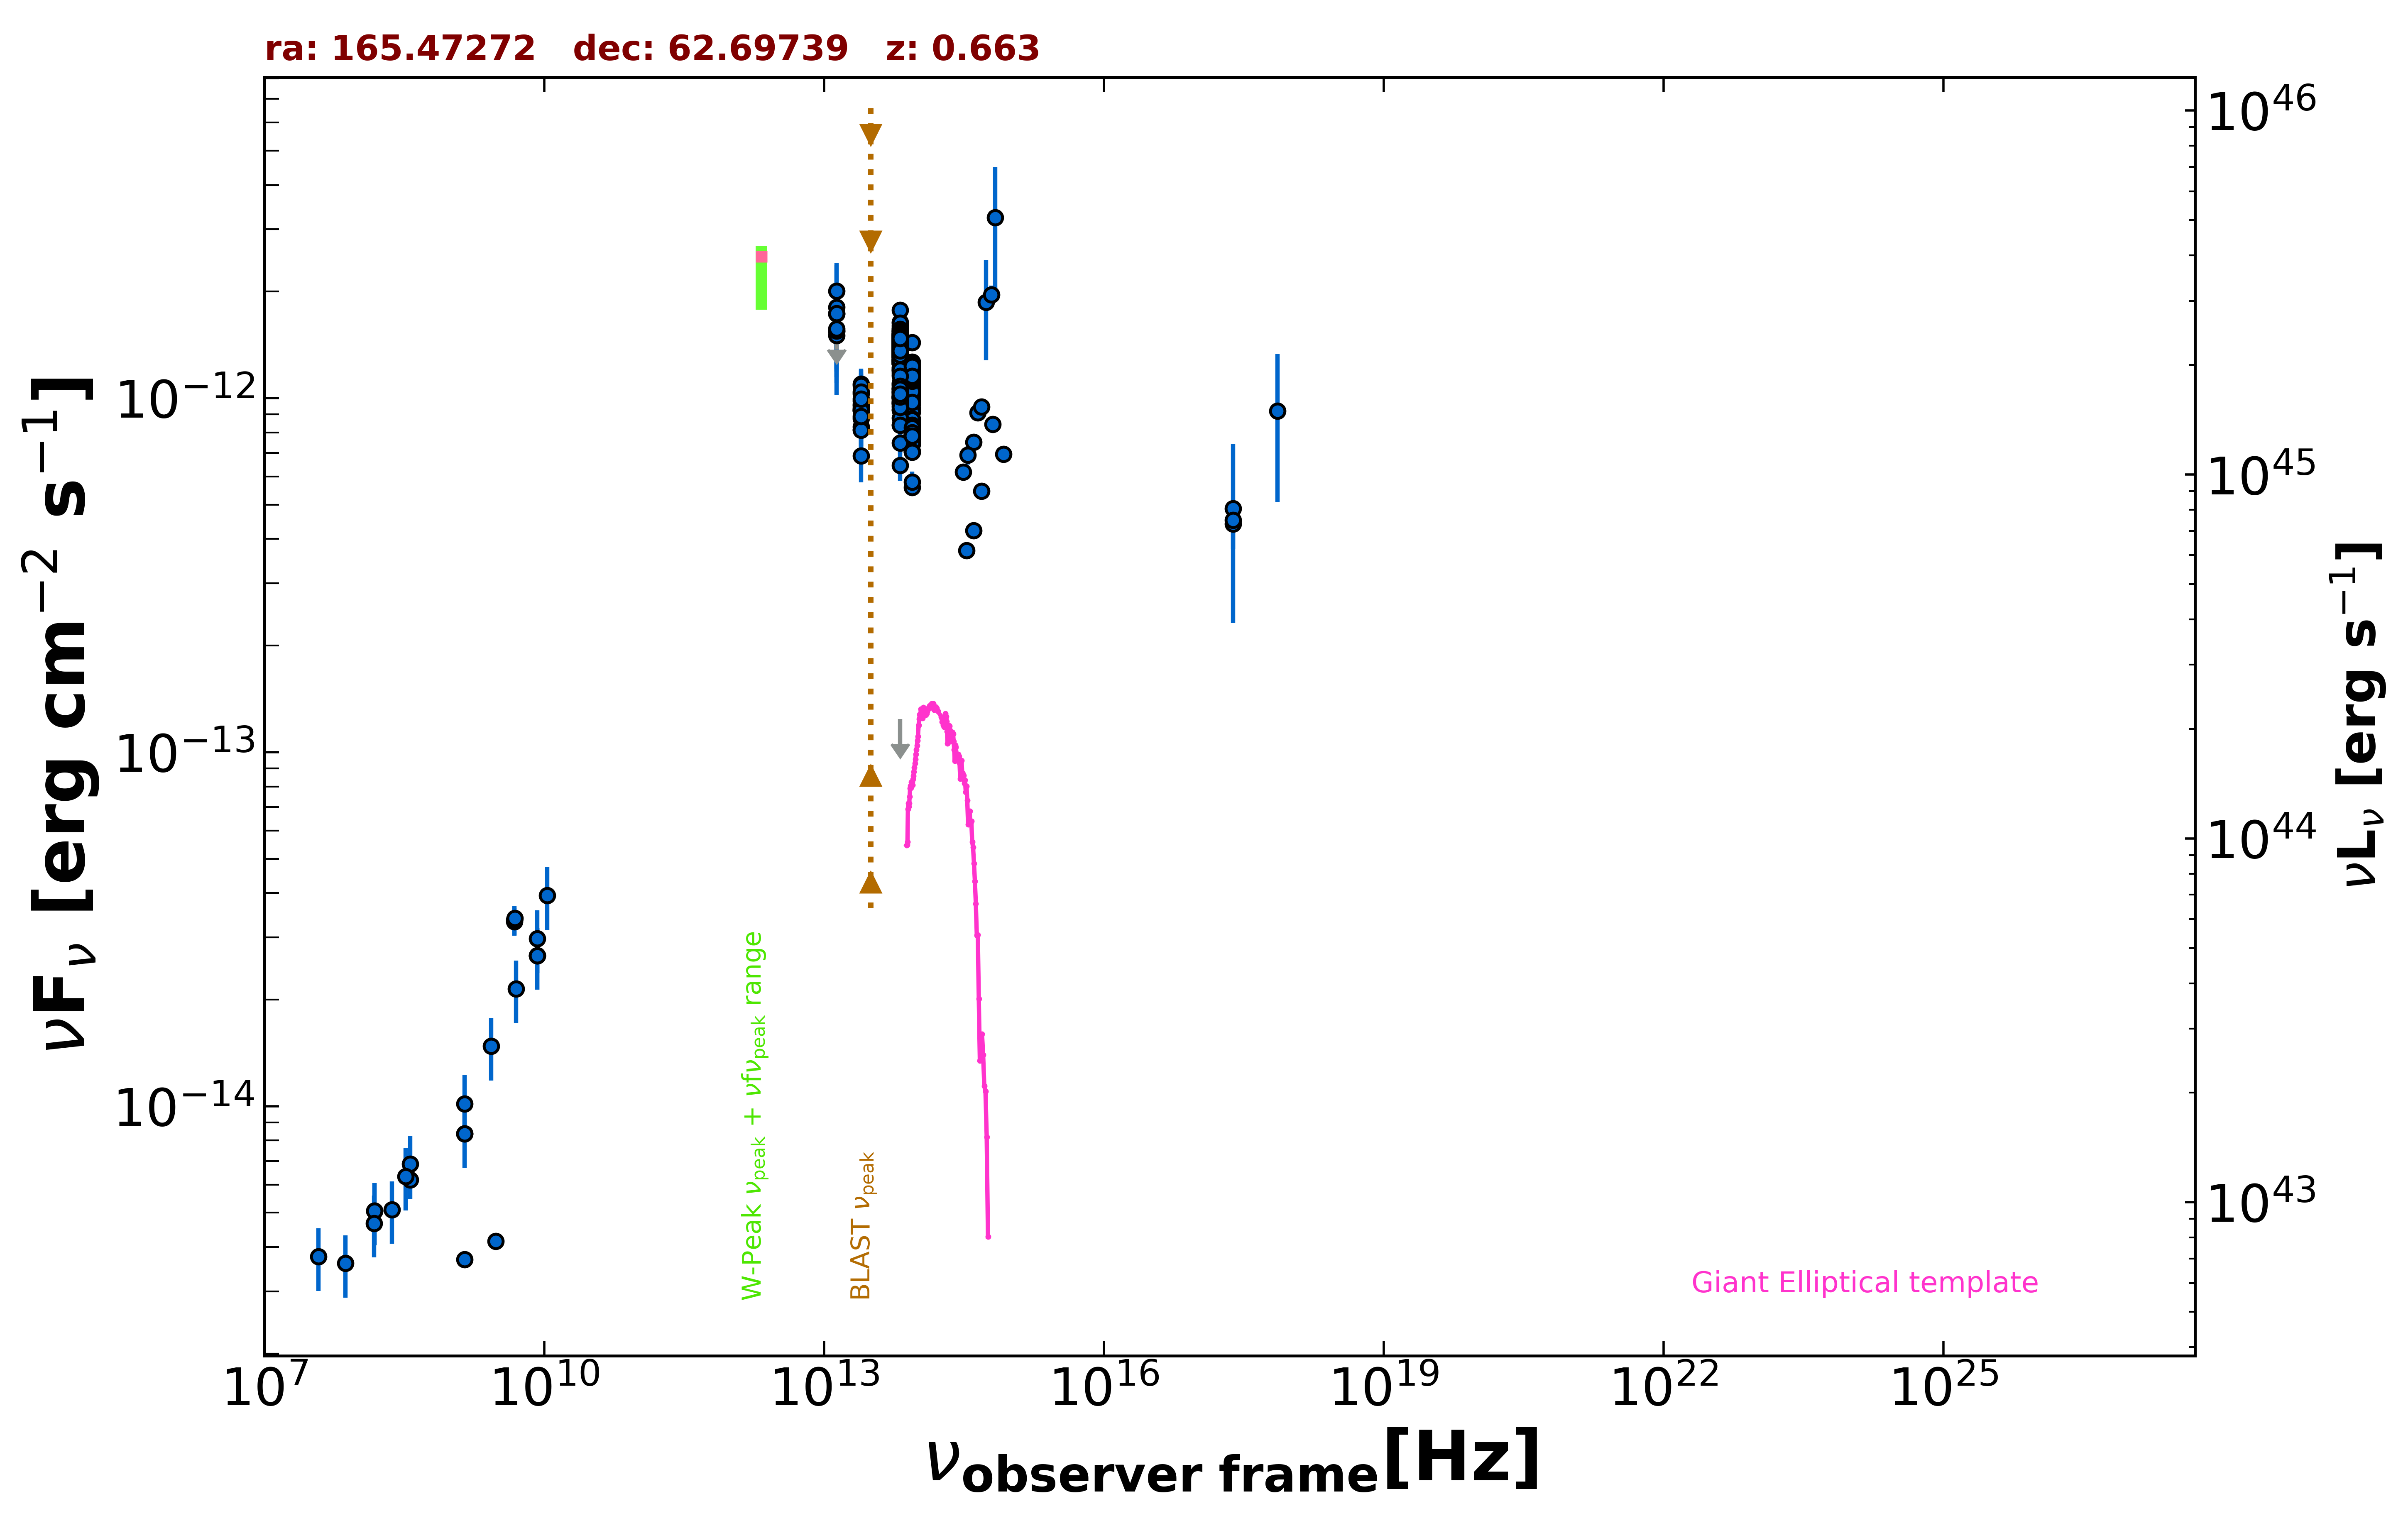

The file beside this chart, header and first rows:
freq., flux, err_flux, MJD_start, MJD_end, flag, catalog, reference
1.400e+09, 3.693e-15, 3.000e-18, 55000, 55000, , FIRST, White et al. 1997  ApJ  475 479
3.000e+09, 4.157e-15, 2.600e-17, 55000, 55000, , VLASSQL, Gordon et al. 2021  ApJS  255  30
2.418e+17, 4.878e-13, 2.561e-13, 55000, 55000, , XMMSL2, Saxton et al. 2008  A&A  480  611
7.253e+17, 9.204e-13, 4.117e-13, 55000, 55000, , XMMSL2, Saxton et al. 2008  A&A  480  611
2.418e+17, 4.416e-13, 6.620e-14, 55000, 55000, , RASS, Boller et al. 2016  A&A  103  1
2.418e+17, 4.524e-13, 2.835e-14, 55000, 55000, , WGACAT, White et al. 2000  VizieR  IX/31/wgacat
8.400e+09, 2.665e-14, 0.000e+00, 55000, 55000, , CRATES, Healey et al. 2007  ApJS  171  61
4.800e+09, 3.326e-14, 2.925e-15, 55000, 55000, , GB6, Gregory et al. 1996  ApJS  103  427
4.800e+09, 3.360e-14, 3.170e-15, 55000, 55000, , GB87, Gregory et al. 1992  VizieR  VIII/14/j20…
4.850e+09, 3.395e-14, 0.000e+00, 55000, 55000, , NORTH20, White and Becker  1992  ApJS  79  331
1.400e+09, 8.372e-15, 0.000e+00, 55000, 55000, , NORTH20, White and Becker  1992  ApJS  79  331
3.650e+08, 6.194e-15, 0.000e+00, 55000, 55000, , NORTH20, White and Becker  1992  ApJS  79  331
8.817e+13, 1.063e-12, 3.500e-15, 55000, 55000, , UNWISE, Schlafly et al. 2019  ApJS  240  30
6.517e+13, 1.250e-12, 4.500e-15, 55000, 55000, , UNWISE, Schlafly et al. 2019  ApJS  240  30
8.817e+13, 7.886e-13, 1.820e-14, 55000, 55000, , WISE, Wright et al. 2010  AJ  140  1868
6.517e+13, 1.007e-12, 2.250e-14, 55000, 55000, , WISE, Wright et al. 2010  AJ  140  1868
2.498e+13, 9.297e-13, 3.685e-14, 55000, 55000, , WISE, Wright et al. 2010  AJ  140  1868
1.363e+13, 1.451e-12, 1.315e-13, 55000, 55000, , WISE, Wright et al. 2010  AJ  140  1868
8.817e+13, 1.099e-12, 3.850e-14, 57137, 57137, , NEOWISE, Mainzer et al. 2014  ApJ  792  30
6.517e+13, 1.334e-12, 5.900e-14, 57137, 57137, , NEOWISE, Mainzer et al. 2014  ApJ  792  30
8.817e+13, 1.073e-12, 5.150e-14, 57137, 57137, , NEOWISE, Mainzer et al. 2014  ApJ  792  30
6.517e+13, 1.442e-12, 5.300e-14, 57137, 57137, , NEOWISE, Mainzer et al. 2014  ApJ  792  30
8.817e+13, 1.110e-12, 4.400e-14, 57137, 57137, , NEOWISE, Mainzer et al. 2014  ApJ  792  30
6.517e+13, 1.360e-12, 5.150e-14, 57137, 57137, , NEOWISE, Mainzer et al. 2014  ApJ  792  30
8.817e+13, 1.145e-12, 4.100e-14, 57136, 57136, , NEOWISE, Mainzer et al. 2014  ApJ  792  30
6.517e+13, 1.428e-12, 7.500e-14, 57136, 57136, , NEOWISE, Mainzer et al. 2014  ApJ  792  30
8.817e+13, 1.101e-12, 3.950e-14, 57137, 57137, , NEOWISE, Mainzer et al. 2014  ApJ  792  30
6.517e+13, 1.404e-12, 5.050e-14, 57137, 57137, , NEOWISE, Mainzer et al. 2014  ApJ  792  30
8.817e+13, 1.216e-12, 4.350e-14, 57139, 57139, , NEOWISE, Mainzer et al. 2014  ApJ  792  30
6.517e+13, 1.434e-12, 5.450e-14, 57139, 57139, , NEOWISE, Mainzer et al. 2014  ApJ  792  30
8.817e+13, 1.150e-12, 4.450e-14, 57137, 57137, , NEOWISE, Mainzer et al. 2014  ApJ  792  30
6.517e+13, 1.381e-12, 5.600e-14, 57137, 57137, , NEOWISE, Mainzer et al. 2014  ApJ  792  30
8.817e+13, 1.117e-12, 3.900e-14, 57137, 57137, , NEOWISE, Mainzer et al. 2014  ApJ  792  30
6.517e+13, 1.287e-12, 5.600e-14, 57137, 57137, , NEOWISE, Mainzer et al. 2014  ApJ  792  30
8.817e+13, 1.086e-12, 4.100e-14, 57139, 57139, , NEOWISE, Mainzer et al. 2014  ApJ  792  30
6.517e+13, 1.324e-12, 5.400e-14, 57139, 57139, , NEOWISE, Mainzer et al. 2014  ApJ  792  30
8.817e+13, 1.139e-12, 4.300e-14, 57137, 57137, , NEOWISE, Mainzer et al. 2014  ApJ  792  30
6.517e+13, 1.374e-12, 6.950e-14, 57137, 57137, , NEOWISE, Mainzer et al. 2014  ApJ  792  30
8.817e+13, 1.261e-12, 5.000e-14, 57137, 57137, , NEOWISE, Mainzer et al. 2014  ApJ  792  30
6.517e+13, 1.353e-12, 5.250e-14, 57137, 57137, , NEOWISE, Mainzer et al. 2014  ApJ  792  30
8.817e+13, 1.126e-12, 3.700e-14, 57137, 57137, , NEOWISE, Mainzer et al. 2014  ApJ  792  30
6.517e+13, 1.421e-12, 7.750e-14, 57137, 57137, , NEOWISE, Mainzer et al. 2014  ApJ  792  30
8.817e+13, 1.159e-12, 3.850e-14, 57137, 57137, , NEOWISE, Mainzer et al. 2014  ApJ  792  30
6.517e+13, 1.377e-12, 5.750e-14, 57137, 57137, , NEOWISE, Mainzer et al. 2014  ApJ  792  30
8.817e+13, 1.102e-12, 3.950e-14, 57137, 57137, , NEOWISE, Mainzer et al. 2014  ApJ  792  30
6.517e+13, 1.328e-12, 6.000e-14, 57137, 57137, , NEOWISE, Mainzer et al. 2014  ApJ  792  30
8.817e+13, 1.049e-12, 3.800e-14, 57138, 57138, , NEOWISE, Mainzer et al. 2014  ApJ  792  30
6.517e+13, 1.403e-12, 5.050e-14, 57138, 57138, , NEOWISE, Mainzer et al. 2014  ApJ  792  30
8.817e+13, 1.096e-12, 3.850e-14, 57138, 57138, , NEOWISE, Mainzer et al. 2014  ApJ  792  30
6.517e+13, 1.311e-12, 5.350e-14, 57138, 57138, , NEOWISE, Mainzer et al. 2014  ApJ  792  30
8.817e+13, 1.054e-12, 4.500e-14, 57137, 57137, , NEOWISE, Mainzer et al. 2014  ApJ  792  30
6.517e+13, 1.389e-12, 9.100e-14, 57137, 57137, , NEOWISE, Mainzer et al. 2014  ApJ  792  30
8.817e+13, 1.077e-12, 3.950e-14, 57137, 57137, , NEOWISE, Mainzer et al. 2014  ApJ  792  30
6.517e+13, 1.329e-12, 5.800e-14, 57137, 57137, , NEOWISE, Mainzer et al. 2014  ApJ  792  30
8.817e+13, 1.112e-12, 4.000e-14, 57136, 57136, , NEOWISE, Mainzer et al. 2014  ApJ  792  30
6.517e+13, 1.323e-12, 5.000e-14, 57136, 57136, , NEOWISE, Mainzer et al. 2014  ApJ  792  30
8.817e+13, 1.196e-12, 4.400e-14, 57137, 57137, , NEOWISE, Mainzer et al. 2014  ApJ  792  30
6.517e+13, 1.389e-12, 5.500e-14, 57137, 57137, , NEOWISE, Mainzer et al. 2014  ApJ  792  30
8.817e+13, 1.155e-12, 3.850e-14, 57137, 57137, , NEOWISE, Mainzer et al. 2014  ApJ  792  30
6.517e+13, 1.271e-12, 4.700e-14, 57137, 57137, , NEOWISE, Mainzer et al. 2014  ApJ  792  30
... 819 more rows
